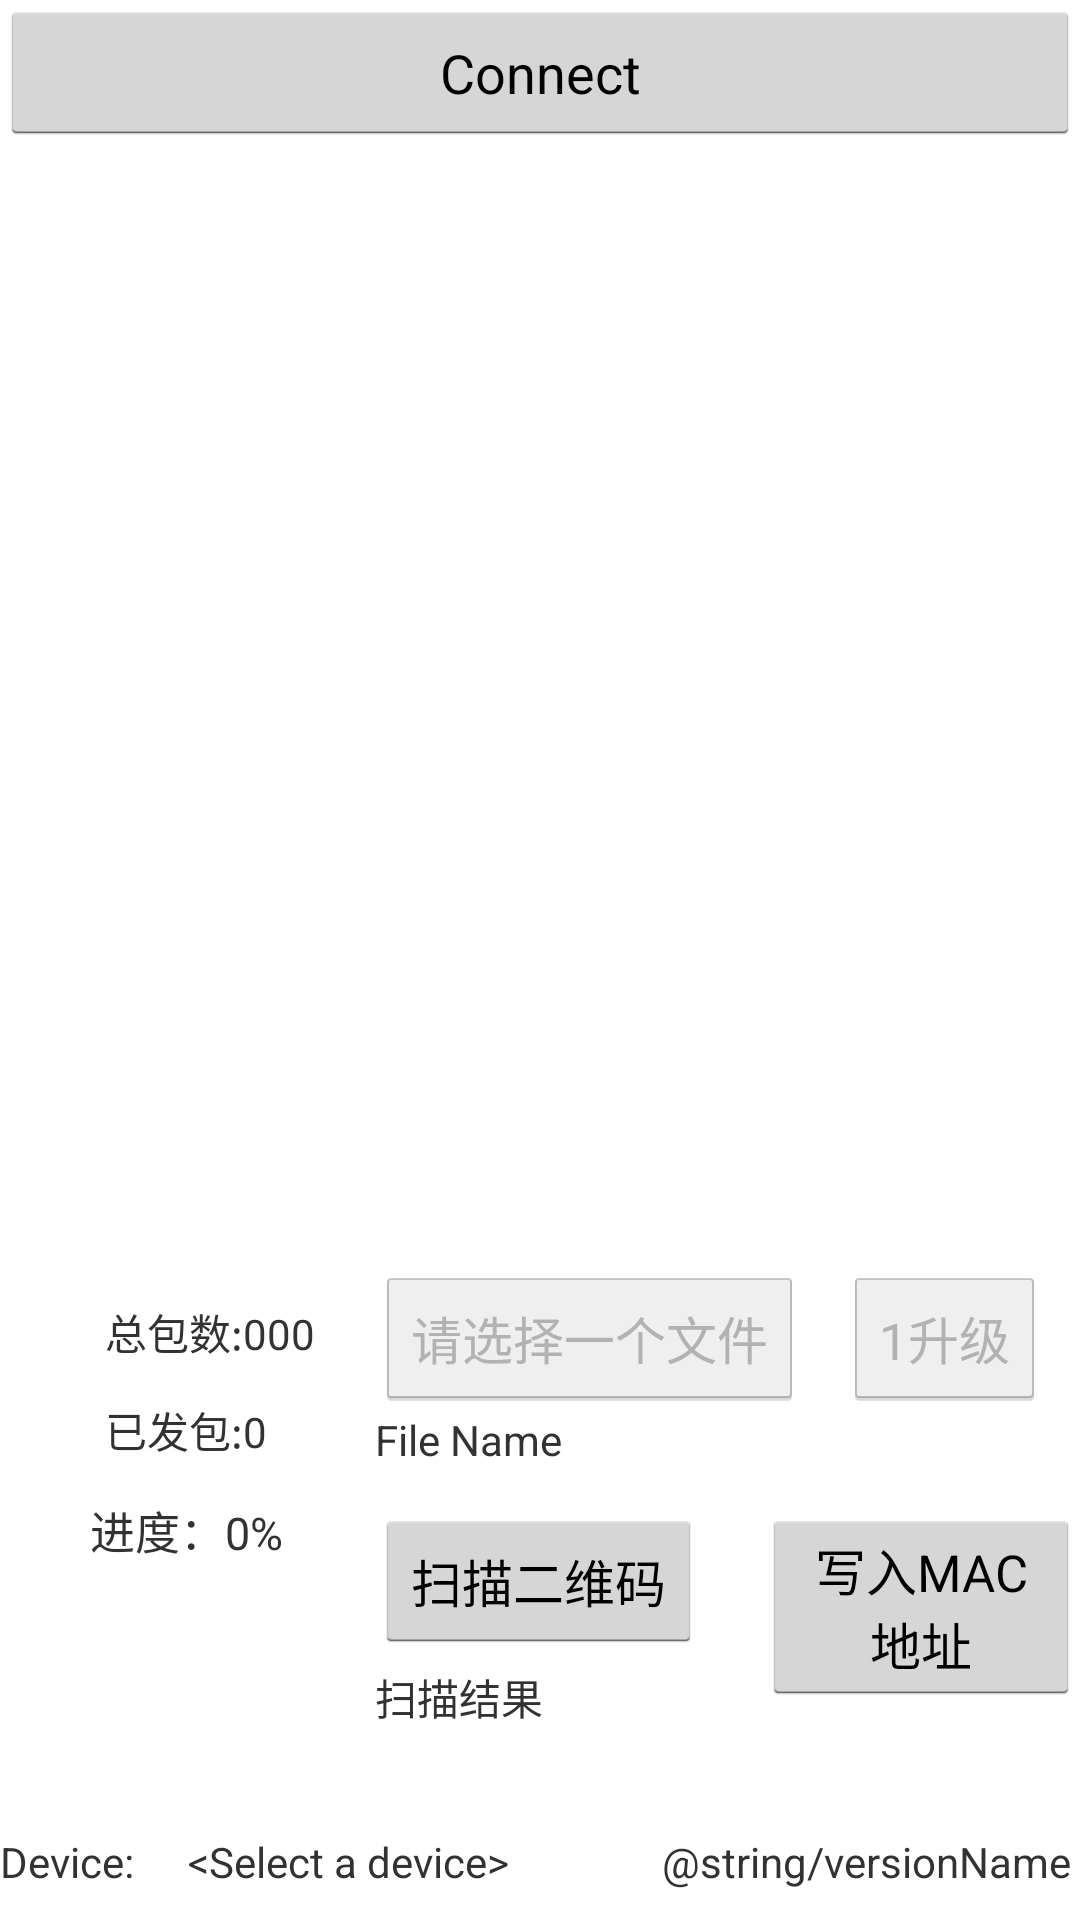

The Android layout XML behind this screen, and the referenced resources:
<!-- AndroidManifest.xml: application theme android:Theme.Holo.Light -->
<!-- res/layout/main.xml -->
<?xml version="1.0" encoding="utf-8"?>
<LinearLayout xmlns:android="http://schemas.android.com/apk/res/android"
    xmlns:app="http://schemas.android.com/apk/res-auto"
    android:layout_width="fill_parent"
    android:layout_height="fill_parent"
    android:orientation="vertical">

    <LinearLayout
        android:id="@+id/linearLayout2"
        android:layout_width="match_parent"
        android:layout_height="wrap_content"
        android:orientation="horizontal">

        <Button
            android:id="@+id/btn_select"
            android:layout_width="match_parent"
            android:layout_height="wrap_content"
            android:padding="12dp"
            android:enabled="true"
            android:text="Connect" />
    </LinearLayout>

    <LinearLayout
        android:id="@+id/linearLayout3"
        android:layout_width="match_parent"
        android:layout_height="160dp"
        android:layout_weight="0.31"
        android:orientation="vertical">

        <RelativeLayout
            android:id="@+id/RelativeLayout1"
            android:layout_width="match_parent"
            android:layout_height="292dp"
            android:layout_weight="4.11"
            android:orientation="vertical">


            <ListView
                android:id="@+id/listMessage"
                android:layout_width="match_parent"
                android:layout_height="228dp"
                android:layout_alignParentLeft="true"
                android:layout_alignParentTop="true"
                android:layout_marginBottom="112dp">


            </ListView>

            <TextView
                android:id="@+id/PackLabel"
                android:layout_width="wrap_content"
                android:layout_height="wrap_content"
                android:layout_above="@+id/pakeMassge"
                android:layout_alignParentStart="true"
                android:layout_marginStart="35dp"
                android:layout_marginBottom="12dp"
                android:text="总包数:000" />

            <TextView
                android:id="@+id/pakeMassge"
                android:layout_width="wrap_content"
                android:layout_height="wrap_content"
                android:layout_above="@+id/percentage"
                android:layout_marginStart="35dp"
                android:layout_marginBottom="12dp"
                android:text="已发包:0" />

            <TextView
                android:id="@+id/percentage"
                android:layout_width="wrap_content"
                android:layout_height="wrap_content"
                android:layout_alignParentStart="true"
                android:layout_alignParentBottom="true"
                android:layout_marginStart="30dp"
                android:layout_marginBottom="80dp"
                android:text="进度：0%"
                android:textSize="15dp" />


            <Button
                android:id="@+id/select_file"
                android:layout_width="wrap_content"
                android:layout_height="wrap_content"
                android:layout_above="@+id/writeMAC"
                android:layout_marginStart="20dp"
                android:layout_marginBottom="33dp"
                android:layout_toEndOf="@+id/PackLabel"
                android:enabled="false"
                android:text="请选择一个文件"
                android:textSize="17dp" />

            <TextView
                android:id="@+id/file_name"
                android:layout_width="wrap_content"
                android:layout_height="wrap_content"
                android:layout_below="@id/select_file"
                android:layout_alignLeft="@id/select_file"
                android:layout_marginTop="-33dp"
                android:text="@string/fileName" />

            <Button
                android:id="@+id/sendButton2"
                android:layout_width="wrap_content"
                android:layout_height="wrap_content"
                android:layout_alignTop="@id/select_file"
                android:layout_marginStart="13dp"
                android:layout_toEndOf="@+id/select_file"
                android:enabled="false"
                android:text="1升级"
                android:textSize="17dp" />

            <Button
                android:id="@+id/qrcode_scan"
                android:layout_width="wrap_content"
                android:layout_height="wrap_content"
                android:layout_alignLeft="@id/select_file"
                android:layout_alignParentBottom="true"
                android:layout_marginBottom="50dp"
                android:text="@string/qrcode"
                android:textSize="17dp" />

            <TextView
                android:id="@+id/qrcode_data"
                android:layout_width="wrap_content"
                android:layout_height="wrap_content"
                android:layout_alignLeft="@id/select_file"
                android:layout_alignParentBottom="true"
                android:layout_marginBottom="25dp"
                android:text="@string/request_data" />

            <Button
                android:id="@+id/writeMAC"
                android:layout_width="wrap_content"
                android:layout_height="wrap_content"
                android:layout_alignTop="@id/qrcode_scan"
                android:layout_marginStart="20dp"
                android:layout_toEndOf="@+id/qrcode_scan"
                android:text="@string/writeMAC"
                android:textSize="17dp" />
        </RelativeLayout>
    </LinearLayout>

    <RelativeLayout
        android:id="@+id/RelativeLayout2"
        android:layout_width="match_parent"
        android:layout_height="wrap_content"
        android:layout_marginBottom="10dp"
        android:layout_marginTop="10dp"
        android:orientation="vertical">

        <TextView
            android:id="@+id/deviceLabel"
            android:layout_width="wrap_content"
            android:layout_height="wrap_content"
            android:layout_alignParentLeft="true"
            android:layout_alignParentTop="true"
            android:text="@string/device" />

        <TextView
            android:id="@+id/deviceName"
            android:layout_width="wrap_content"
            android:layout_height="wrap_content"
            android:layout_alignParentTop="true"
            android:layout_marginLeft="18dp"
            android:layout_toRightOf="@+id/deviceLabel"
            android:text="@string/no_device"
            android:textAppearance="?android:attr/textAppearanceSmall" />











        <TextView
            android:id="@+id/versionName"
            android:layout_width="wrap_content"
            android:layout_height="wrap_content"
            android:layout_alignParentTop="true"
            android:layout_alignParentRight="true"
            android:layout_marginRight="3dp"
            android:text="@string/versionName" />
    </RelativeLayout>

</LinearLayout>
<!-- resources referenced by this layout -->
<resources>
  <string name="device">Device:</string>
  <string name="fileName">File Name</string>
  <string name="no_device">&lt;Select a device&gt;</string>
  <string name="qrcode">扫描二维码</string>
  <string name="request_data">扫描结果</string>
  <string name="writeMAC">写入MAC地址</string>
</resources>
